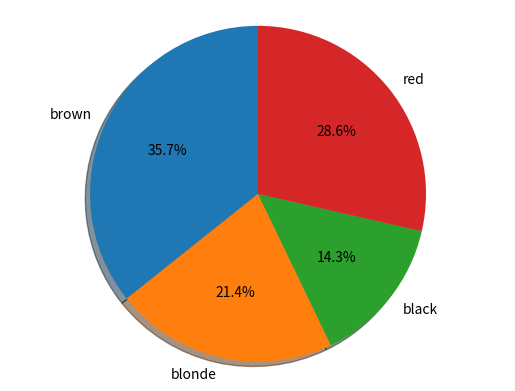

Source code (Python):
import matplotlib.pyplot as plt
import numpy as np

haircolours = ['brown','blonde','black','red']
numberofpeople = [5,3,2,4]

figure = plt.figure()

ax = figure.add_subplot(111)
ax.pie(numberofpeople, labels=haircolours, autopct='%1.1f%%', shadow=True, startangle=90)
ax.axis('equal')
plt.show()
